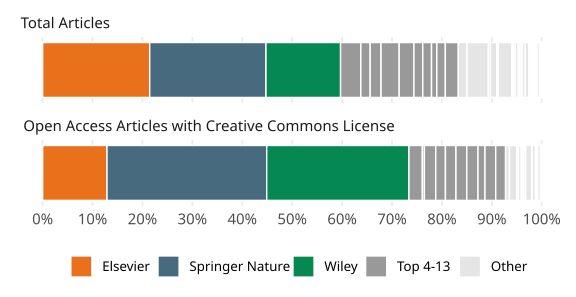

Data behind this chart, as committed beside it:
cat, type, esac_publisher, name, value, prop
de, Elsevier, Elsevier, Total Articles, 118314, 0.2145
de, Elsevier, Elsevier, Open Access Articles with Creative Commo…, 20766, 0.129
de, Springer Nature, Springer Nature, Total Articles, 128452, 0.2329
de, Springer Nature, Springer Nature, Open Access Articles with Creative Commo…, 51506, 0.32
de, Wiley, Wiley, Total Articles, 82449, 0.1495
de, Wiley, Wiley, Open Access Articles with Creative Commo…, 45884, 0.285
de, Top 4-13, Taylor and Francis, Total Articles, 22364, 0.04055
de, Top 4-13, Taylor and Francis, Open Access Articles with Creative Commo…, 4319, 0.02683
de, Top 4-13, Wolters Kluwer Health, Total Articles, 10349, 0.01877
de, Top 4-13, Wolters Kluwer Health, Open Access Articles with Creative Commo…, 652, 0.00405
de, Top 4-13, Sage, Total Articles, 11999, 0.02176
de, Top 4-13, Sage, Open Access Articles with Creative Commo…, 3661, 0.02274
de, Other, IEEE, Total Articles, 9987, 0.01811
de, Other, IEEE, Open Access Articles with Creative Commo…, 1296, 0.008051
de, Top 4-13, American Chemical Society, Total Articles, 20042, 0.03634
de, Top 4-13, American Chemical Society, Open Access Articles with Creative Commo…, 3137, 0.01949
de, Top 4-13, Oxford University Press, Total Articles, 16308, 0.02957
de, Top 4-13, Oxford University Press, Open Access Articles with Creative Commo…, 3385, 0.02103
de, Top 4-13, Royal Society of Chemistry, Total Articles, 9736, 0.01765
de, Top 4-13, Royal Society of Chemistry, Open Access Articles with Creative Commo…, 3492, 0.02169
de, Top 4-13, IOP Publishing, Total Articles, 9714, 0.01761
de, Top 4-13, IOP Publishing, Open Access Articles with Creative Commo…, 3609, 0.02242
de, Top 4-13, Cambridge University Press, Total Articles, 5853, 0.01061
de, Top 4-13, Cambridge University Press, Open Access Articles with Creative Commo…, 2248, 0.01396
de, Top 4-13, The Electrochemical Society, Total Articles, 9386, 0.01702
de, Top 4-13, The Electrochemical Society, Open Access Articles with Creative Commo…, 3473, 0.02157
de, Top 4-13, American Physical Society, Total Articles, 14072, 0.02552
de, Top 4-13, American Physical Society, Open Access Articles with Creative Commo…, 3143, 0.01952
de, Other, Walter de Gruyter, Total Articles, 23531, 0.04267
de, Other, Walter de Gruyter, Open Access Articles with Creative Commo…, 2506, 0.01557
de, Other, Emerald, Total Articles, 2251, 0.004082
de, Other, Emerald, Open Access Articles with Creative Commo…, 1, 6.211951795254069e-6
de, Other, AIP Publishing, Total Articles, 7013, 0.01272
de, Other, AIP Publishing, Open Access Articles with Creative Commo…, 1, 6.211951795254069e-6
de, Other, BMJ Publishing, Total Articles, 1648, 0.002988
de, Other, BMJ Publishing, Open Access Articles with Creative Commo…, 411, 0.002553
de, Other, Thieme, Total Articles, 15172, 0.02751
de, Other, Thieme, Open Access Articles with Creative Commo…, 876, 0.005442
de, Other, World Scientific, Total Articles, 1370, 0.002484
de, Other, World Scientific, Open Access Articles with Creative Commo…, 0, 0
de, Other, Bentham Science Publishers, Total Articles, 425, 7.706297586387596e-4
de, Other, Bentham Science Publishers, Open Access Articles with Creative Commo…, 51, 3.1680954155795753e-4
de, Other, American Psychological Association, Total Articles, 1916, 0.003474
de, Other, American Psychological Association, Open Access Articles with Creative Commo…, 289, 0.001795
de, Other, Brill, Total Articles, 3266, 0.005922
de, Other, Brill, Open Access Articles with Creative Commo…, 263, 0.001634
de, Other, Mary Ann Liebert, Inc., Total Articles, 953, 0.001728
de, Other, Mary Ann Liebert, Inc., Open Access Articles with Creative Commo…, 0, 0
de, Other, Association for Computing Machinery, Total Articles, 2188, 0.003967
de, Other, Association for Computing Machinery, Open Access Articles with Creative Commo…, 76, 4.7210833643930925e-4
de, Other, IOS Press, Total Articles, 1301, 0.002359
de, Other, IOS Press, Open Access Articles with Creative Commo…, 225, 0.001398
de, Other, Karger, Total Articles, 3224, 0.005846
de, Other, Karger, Open Access Articles with Creative Commo…, 565, 0.00351
de, Other, EDP Sciences, Total Articles, 4020, 0.007289
de, Other, EDP Sciences, Open Access Articles with Creative Commo…, 1881, 0.01168
de, Other, Trans Tech Publications, Total Articles, 826, 0.001498
de, Other, Trans Tech Publications, Open Access Articles with Creative Commo…, 220, 0.001367
de, Other, National Academy of Sciences, Total Articles, 1691, 0.003066
de, Other, National Academy of Sciences, Open Access Articles with Creative Commo…, 1040, 0.00646
... 56 more rows
